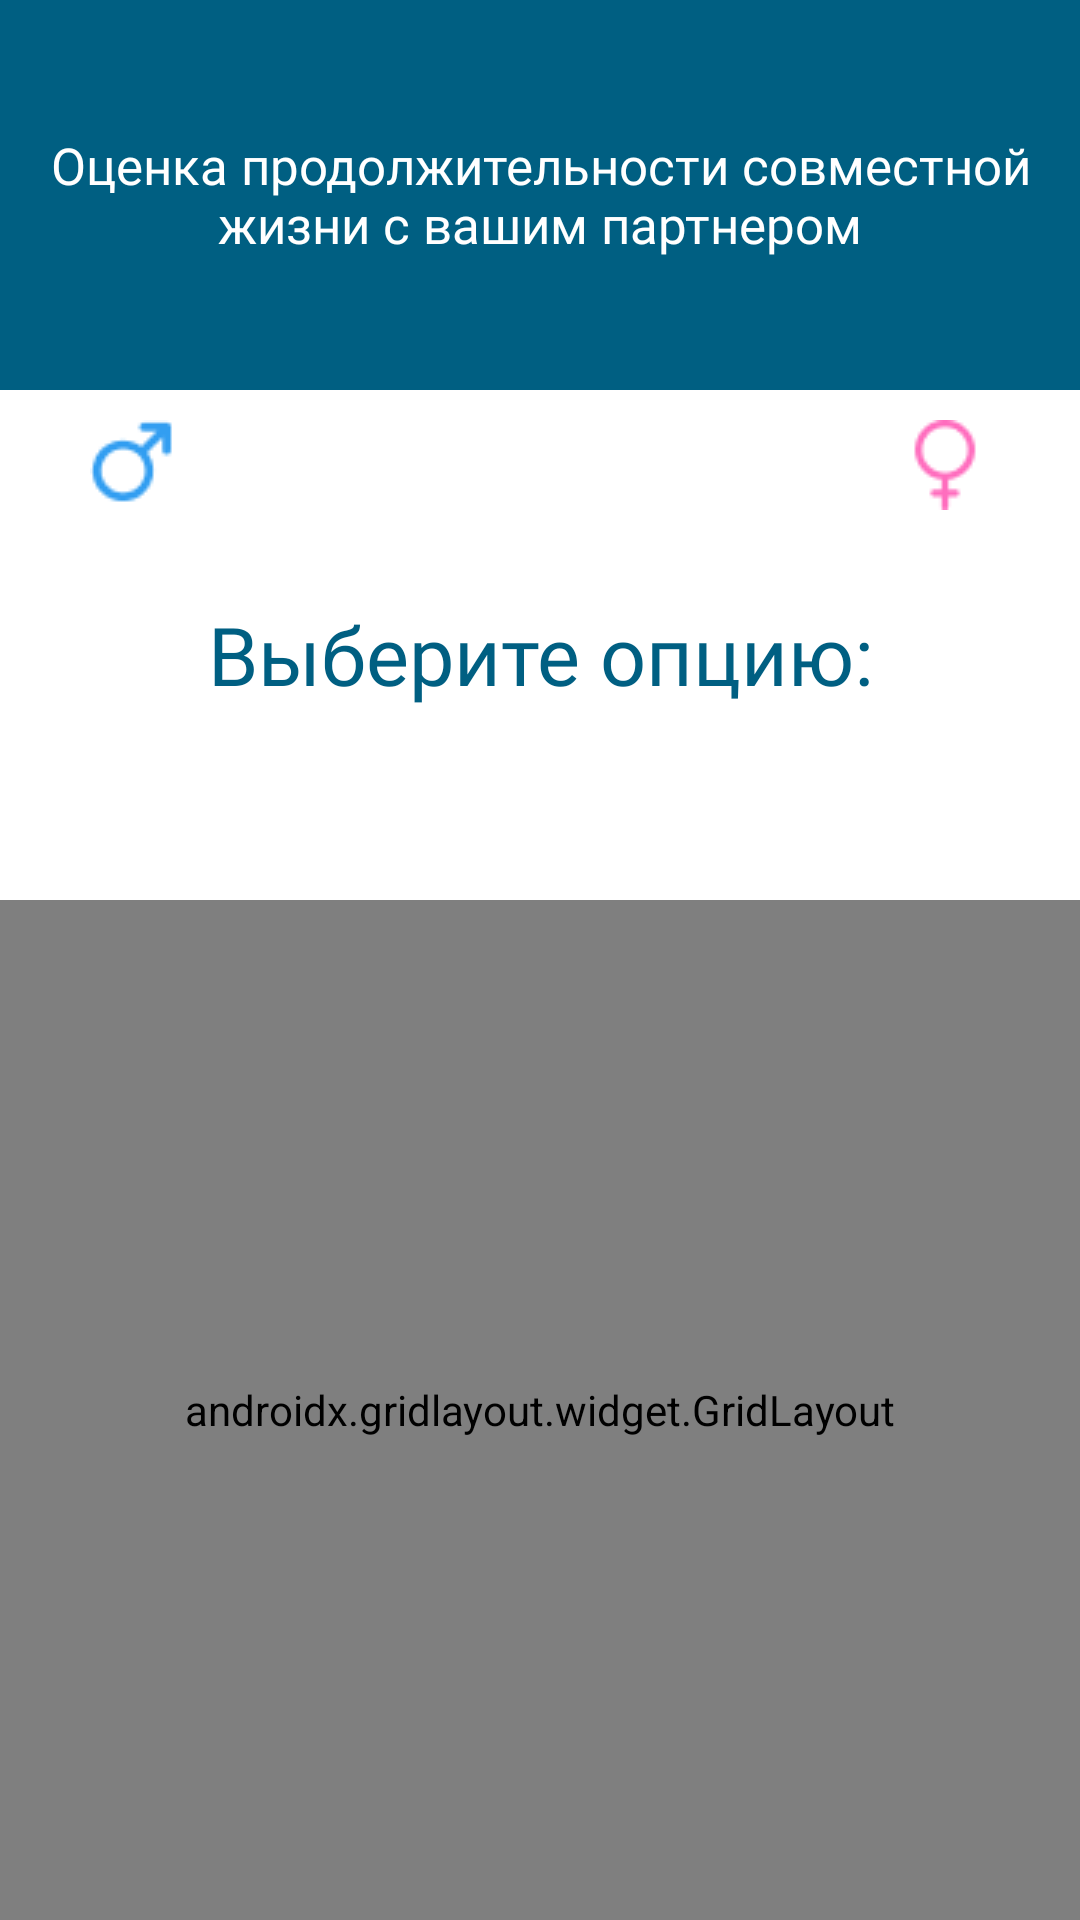

The Android layout XML behind this screen, and the referenced resources:
<!-- AndroidManifest.xml: application theme Theme.ProjectApp -->
<!-- res/layout/main_page.xml -->
<?xml version="1.0" encoding="utf-8"?>
<RelativeLayout xmlns:android="http://schemas.android.com/apk/res/android"
    xmlns:app="http://schemas.android.com/apk/res-auto"
    xmlns:tools="http://schemas.android.com/tools"
    android:layout_width="match_parent"
    android:layout_height="match_parent"
    android:background="@color/MainBackgroundColor"
    tools:context=".Main_page">

    <androidx.constraintlayout.widget.Group
        android:id="@+id/title_main_page"
        android:layout_width="126dp"
        android:layout_height="152dp"
        app:constraint_referenced_ids="layout_header_title,header_title" />

    <FrameLayout
        android:id="@+id/layout_header_title"
        android:layout_width="match_parent"
        android:layout_height="130dp"
        android:background="@color/main_color">

        <TextView
            android:id="@+id/header_title"
            android:layout_width="match_parent"
            android:layout_height="130dp"
            android:gravity="center"
            android:layout_marginLeft="11dp"
            android:layout_marginRight="11dp"
            android:contentDescription="header_title"
            android:fontFamily="@font/roboto_bold"
            android:text="@string/main_text_main_page"
            android:textAlignment="center"
            android:textColor="@color/white"
            android:textSize="17sp" />
    </FrameLayout>

    <androidx.gridlayout.widget.GridLayout
        android:id="@+id/main_menu"
        android:layout_width="match_parent"
        android:layout_height="match_parent"
        android:layout_marginTop="300dp">

        <ImageButton
            android:id="@+id/imageButton"
            android:layout_width="206dp"
            android:layout_height="182dp"
            android:background="@color/white"
            android:contentDescription="button2"
            app:layout_column="2"
            android:onClick="startDo"
            app:layout_row="0"
            app:srcCompat="@drawable/button2_main" />

        <ImageButton
            android:id="@+id/imageButton2"
            android:layout_width="203dp"
            android:layout_height="182dp"
            android:background="@color/white"
            android:contentDescription="button1"
            android:onClick="startUpload"
            app:layout_column="0"
            app:layout_row="0"
            app:srcCompat="@drawable/button1_main" />

        <ImageButton
            android:id="@+id/imageButton3"
            android:layout_width="205dp"
            android:layout_height="174dp"
            android:background="@color/white"
            android:contentDescription="button3"
            android:onClick="startInstruction"
            app:layout_column="0"
            app:layout_row="1"
            app:srcCompat="@drawable/button3_main" />

        <ImageButton
            android:id="@+id/imageButton4"
            android:layout_width="205dp"
            android:layout_height="173dp"
            android:background="@color/white"
            android:contentDescription="button4"
            android:onClick="startFeedback"
            app:layout_column="2"
            app:layout_row="1"
            app:srcCompat="@drawable/button4_main" />

    </androidx.gridlayout.widget.GridLayout>

    <ImageView
        android:id="@+id/male"
        android:contentDescription="male_picture"
        android:layout_marginTop="140dp"
        android:layout_marginLeft="30dp"
        android:layout_width="wrap_content"
        android:layout_height="wrap_content"
        app:srcCompat="@drawable/male" />

    <ImageView
        android:id="@+id/female"
        android:contentDescription="female_picture"
        android:layout_width="wrap_content"
        android:layout_height="wrap_content"
        android:layout_marginTop="140dp"
        android:layout_alignParentRight="true"
        android:layout_marginRight="30dp"
        app:srcCompat="@drawable/female" />

    <TextView
        android:id="@+id/textView"
        android:layout_width="match_parent"
        android:layout_height="wrap_content"
        android:contentDescription="title"
        android:layout_marginTop="200dp"
        android:fontFamily="@font/roboto_bold"
        android:textSize="27sp"
        android:text="Выберите опцию:"
        android:textAlignment="center"
        android:textColor="@color/main_color" />

</RelativeLayout>
<!-- resources referenced by this layout -->
<resources>
  <color name="MainBackgroundColor">#FFFFFF</color>
  <color name="main_color">#005F82</color>
  <color name="white">#FFFFFFFF</color>
  <!-- drawable button1_main: png bitmap (drawable, 7978 bytes) -->
  <!-- drawable button2_main: png bitmap (drawable, 4763 bytes) -->
  <!-- drawable button3_main: png bitmap (drawable, 5633 bytes) -->
  <!-- drawable button4_main: png bitmap (drawable, 4450 bytes) -->
  <!-- drawable female: png bitmap (drawable, 855 bytes) -->
  <!-- drawable male: png bitmap (drawable, 969 bytes) -->
  <string name="main_text_main_page">Оценка продолжительности совместной жизни с вашим партнером</string>
  <style name="Theme.ProjectApp" parent="Theme.Design.NoActionBar">
          
          <item name="colorPrimary">@color/purple_500</item>
          <item name="colorPrimaryVariant">@color/purple_700</item>
          <item name="colorOnPrimary">@color/white</item>
          
          <item name="colorSecondary">@color/teal_200</item>
          <item name="colorSecondaryVariant">@color/teal_700</item>
          <item name="colorOnSecondary">@color/black</item>
          
          <item name="android:statusBarColor">?attr/colorPrimaryVariant</item>
          
      </style>
  <color name="purple_500">#FFFFFF</color>
  <color name="purple_700">#FFFFFF</color>
  <color name="teal_200">#FFFFFFF1</color>
  <color name="teal_700">#FFFFFFF2</color>
  <color name="black">#FF000000</color>
</resources>
